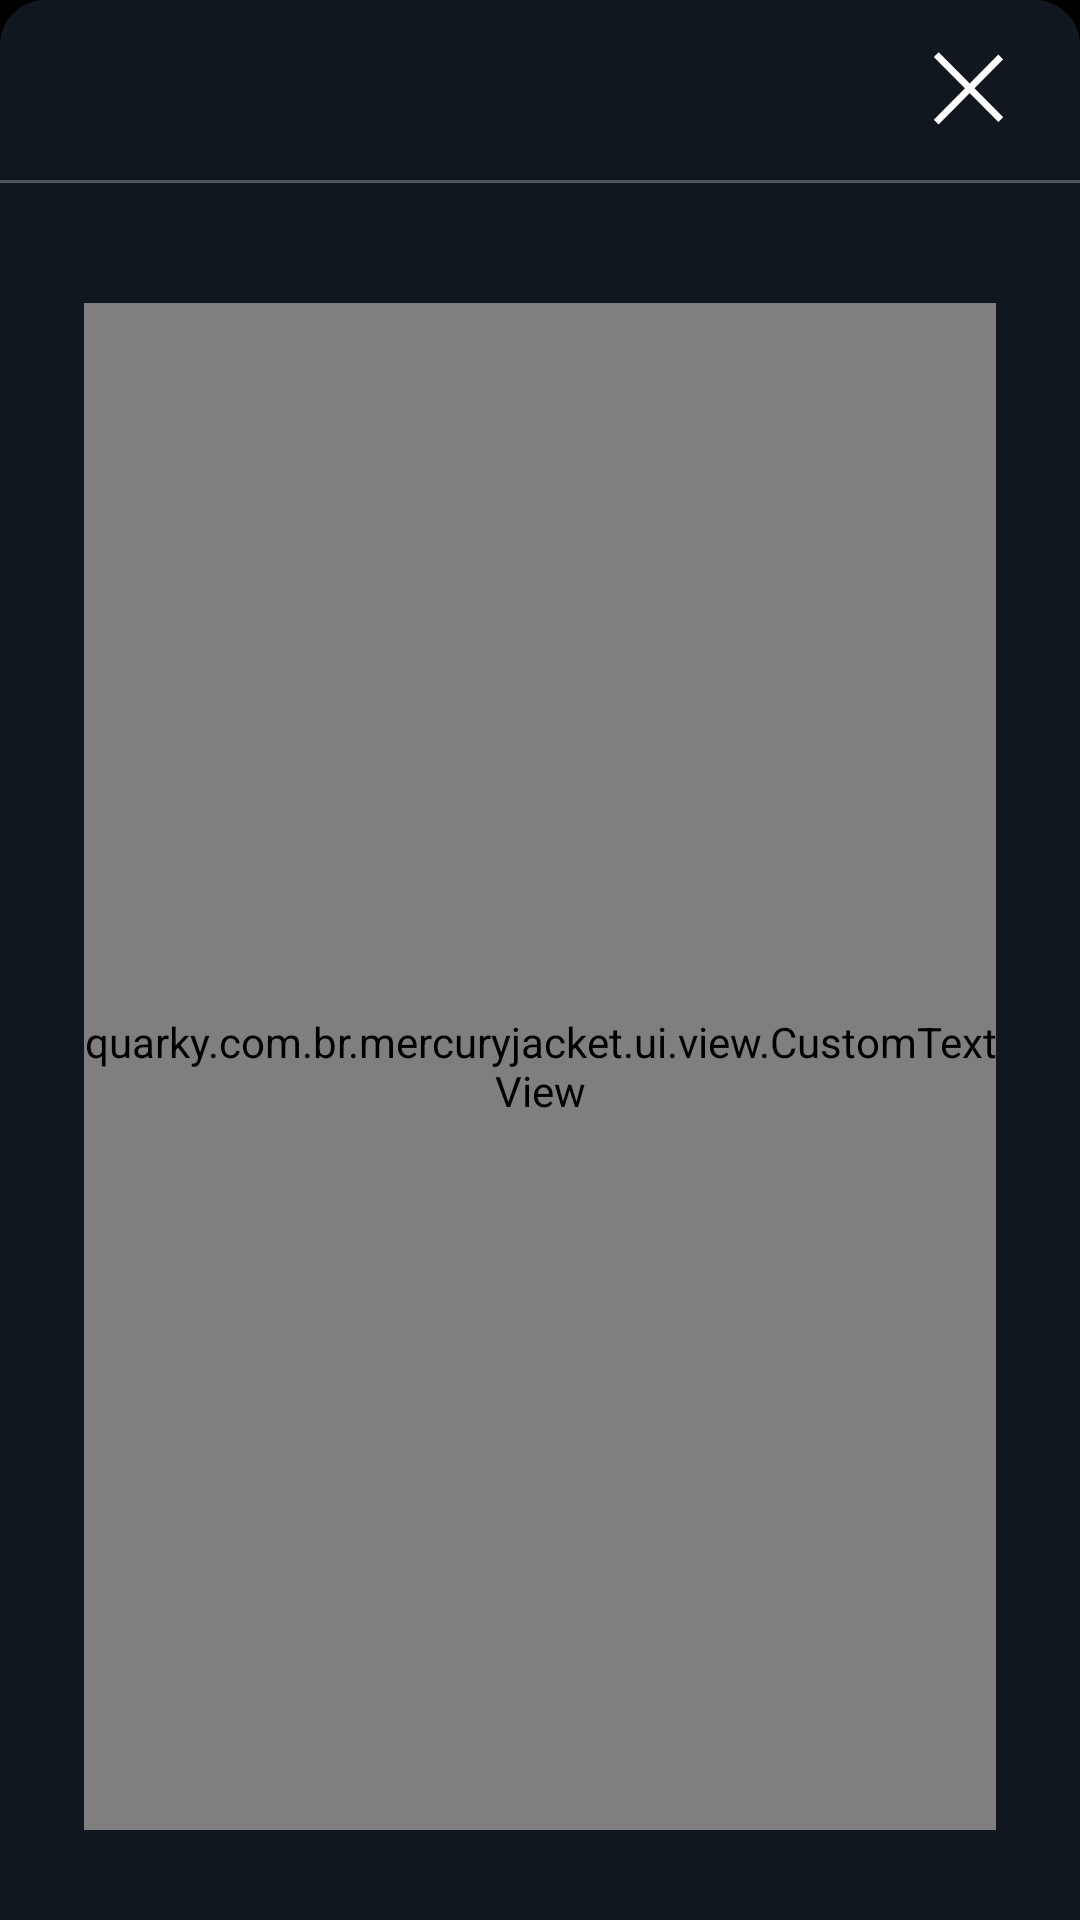

The Android layout XML behind this screen, and the referenced resources:
<!-- AndroidManifest.xml: application theme AppTheme -->
<!-- res/layout/debug_dialog.xml -->
<?xml version="1.0" encoding="utf-8"?>
<LinearLayout xmlns:android="http://schemas.android.com/apk/res/android"
    xmlns:app="http://schemas.android.com/apk/res-auto"
    android:layout_width="match_parent"
    android:layout_height="match_parent"
    android:layout_marginTop="10dp"
    android:background="@drawable/rounded_background_dark"
    android:fillViewport="true"
    android:orientation="vertical">

    <LinearLayout
        android:id="@+id/bar"
        android:layout_width="match_parent"
        android:layout_height="wrap_content"
        android:orientation="vertical">

        <RelativeLayout
            android:layout_width="match_parent"
            android:layout_height="@dimen/titleHeight"
            android:orientation="horizontal"
            android:paddingHorizontal="@dimen/titleHPadding"
            android:paddingVertical="@dimen/titleVPadding">

            <ImageView
                android:id="@+id/close_bt"
                android:layout_width="@dimen/infoIconWidth"
                android:layout_height="@dimen/infoIconHeight"
                android:layout_alignParentRight="true"
                android:layout_centerVertical="true"
                android:src="@drawable/x" />

        </RelativeLayout>

        <include layout="@layout/divide_clean" />
    </LinearLayout>

    <quarky.com.br.mercuryjacket.ui.view.CustomTextView
        android:id="@+id/debug_txt"
        android:layout_width="match_parent"
        android:layout_height="match_parent"
        android:layout_marginBottom="30dp"
        android:layout_marginLeft="28dp"
        android:layout_marginRight="28dp"
        android:layout_marginTop="40dp"
        android:textAlignment="textStart"
        android:textColor="@color/white"
        android:textSize="@dimen/titleSize"
        app:fontFamily="@string/regular_font"
        android:scrollbars="vertical"
        android:maxLines="25"/>

</LinearLayout>
<!-- res/layout/divide_clean.xml (included above) -->
<?xml version="1.0" encoding="utf-8"?>
<View
    xmlns:android="http://schemas.android.com/apk/res/android"
    android:layout_width="match_parent"
    android:layout_height="@dimen/lineHeight"
    android:background="@color/greyTwo" />
<!-- resources referenced by this layout -->
<resources>
  <color name="greyTwo">#4D565E</color>
  <color name="white">#ffffff</color>
  <dimen name="infoIconHeight">25dp</dimen>
  <dimen name="infoIconWidth">25dp</dimen>
  <dimen name="lineHeight">1dp</dimen>
  <dimen name="titleHPadding">25dp</dimen>
  <dimen name="titleHeight">60dp</dimen>
  <dimen name="titleSize">20sp</dimen>
  <dimen name="titleVPadding">10dp</dimen>
  <!-- drawable rounded_background_dark (drawable) -->
  <?xml version="1.0" encoding="utf-8"?>
  <shape xmlns:android="http://schemas.android.com/apk/res/android">
      <solid android:color="@color/dark"/>
      <corners android:topLeftRadius="15dp" android:topRightRadius="15dp"
          android:bottomLeftRadius="0dp" android:bottomRightRadius="0dp"/>
  </shape>
  <!-- drawable x (drawable) -->
  <vector xmlns:android="http://schemas.android.com/apk/res/android"
      android:width="21dp"
      android:height="22dp"
      android:viewportWidth="21"
      android:viewportHeight="22">
    <path
        android:pathData="M1.954,1.4541L19.6317,19.1317"
        android:strokeWidth="2"
        android:fillColor="#00000000"
        android:strokeColor="#FFFFFF"
        android:fillType="evenOdd"
        android:strokeLineCap="square"/>
    <path
        android:pathData="M19.6317,2.1612L1.954,19.8388"
        android:strokeWidth="2"
        android:fillColor="#00000000"
        android:strokeColor="#FFFFFF"
        android:fillType="evenOdd"
        android:strokeLineCap="square"/>
  </vector>
  <string name="regular_font">fg_regular.otf</string>
  <style name="AppTheme" parent="android:Theme.Material.Light.DarkActionBar">
          
          <item name="android:launchMode">singleTop</item>
  
          <item name="android:windowSoftInputMode">adjustPan</item>
          
          <item name="android:windowTranslucentStatus">true</item>
          <item name="android:windowTranslucentNavigation">true</item>
          <item name="android:fitsSystemWindows">true</item>
          <item name="android:colorPrimaryDark">@color/darkgrey</item>
  
          <item name="android:windowActionBarOverlay">true</item>
          <item name="android:actionBarDivider">@android:color/transparent</item>
          <item name="android:windowBackground">@color/black</item>
          
          <item name="android:colorBackgroundCacheHint">@null</item>
          <item name="android:windowContentOverlay">@null</item>
          
      </style>
  <color name="dark">#10171F</color>
  <color name="darkgrey">#23282E</color>
  <color name="black">#000000</color>
</resources>
